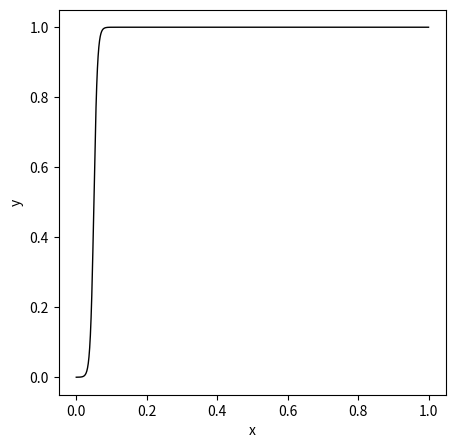

Source code (Python):
import numpy as np

import matplotlib.pyplot as plt


def activation(x):

    assert(np.all(x >= 0))

    # ---------------------------------------------------------------------------------------------
    """
    x1 = 0.05
    
    y = np.ones_like(x)

    indices_selected = x < x1

    y[indices_selected] = 0.5 * (1 - np.cos(np.pi * x[indices_selected] / x1))

    return y
    """
    # ---------------------------------------------------------------------------------------------

    # ---------------------------------------------------------------------------------------------
    x1 = 0.05

    s = 0.005

    y = 1.0 / (1.0 + np.exp(-(x - x1) / s))

    assert (np.all(y >= 0))

    return y
    # ---------------------------------------------------------------------------------------------


if __name__ == "__main__":

    fig, ax = plt.subplots(figsize=(5, 5))

    x = np.linspace(0.0, 1.0, 1000)
    y = activation(x)

    # ax.plot(x, x, linewidth=1, linestyle='--', color='k')
    ax.plot(x, y, linewidth=1, linestyle='-', color='k')
    plt.xlabel('x')
    plt.ylabel('y')
    plt.show()


class fig_phase(object):

    def __init__(self, ax, settings):

        Jx = settings.Jx
        Jy = settings.Jy

        ax.set_xlabel(settings.label_y)
        ax.set_ylabel(settings.label_x)

        ax.set_xticks(settings.y_ticks)
        ax.set_yticks(settings.x_ticks)

        phase = np.zeros((Jx, Jy))

        left = settings.y_min
        right = settings.y_max

        bottom = settings.x_min
        top = settings.x_max

        self.image_phase = ax.imshow(
            phase,
            extent=[left, right, bottom, top],
            cmap=settings.cmap_phase,
            aspect='auto',
            interpolation='bilinear',
            vmin=-1,
            vmax=+1,
            origin='lower')

        # ax.set_title('phase', fontsize=settings.fontsize_titles)
        # ax.set_title(r'$|\psi(x,y)|^2$', fontsize=settings.fontsize_titles)
        ax.set_title(r'$\sigma(\rho(x,y)) \, \cos \varphi(x,y)$', fontsize=settings.fontsize_titles)


        # self.flag_1st_function_call = False
        # self.density_max = None

    def update(self, psi):

        density = np.abs(psi)**2

        density_scaled = density / np.max(density)

        # alpha = density / np.max(density)

        # image_phase = alpha * np.cos(np.angle(psi))

        # density_normalized = density / np.max(density)

        # mask = density_normalized > 1e-3

        # image_phase = mask * np.cos(np.angle(psi))

        image_phase = activation(density_scaled) * np.cos(np.angle(psi))

        self.image_phase.set_data(image_phase)
